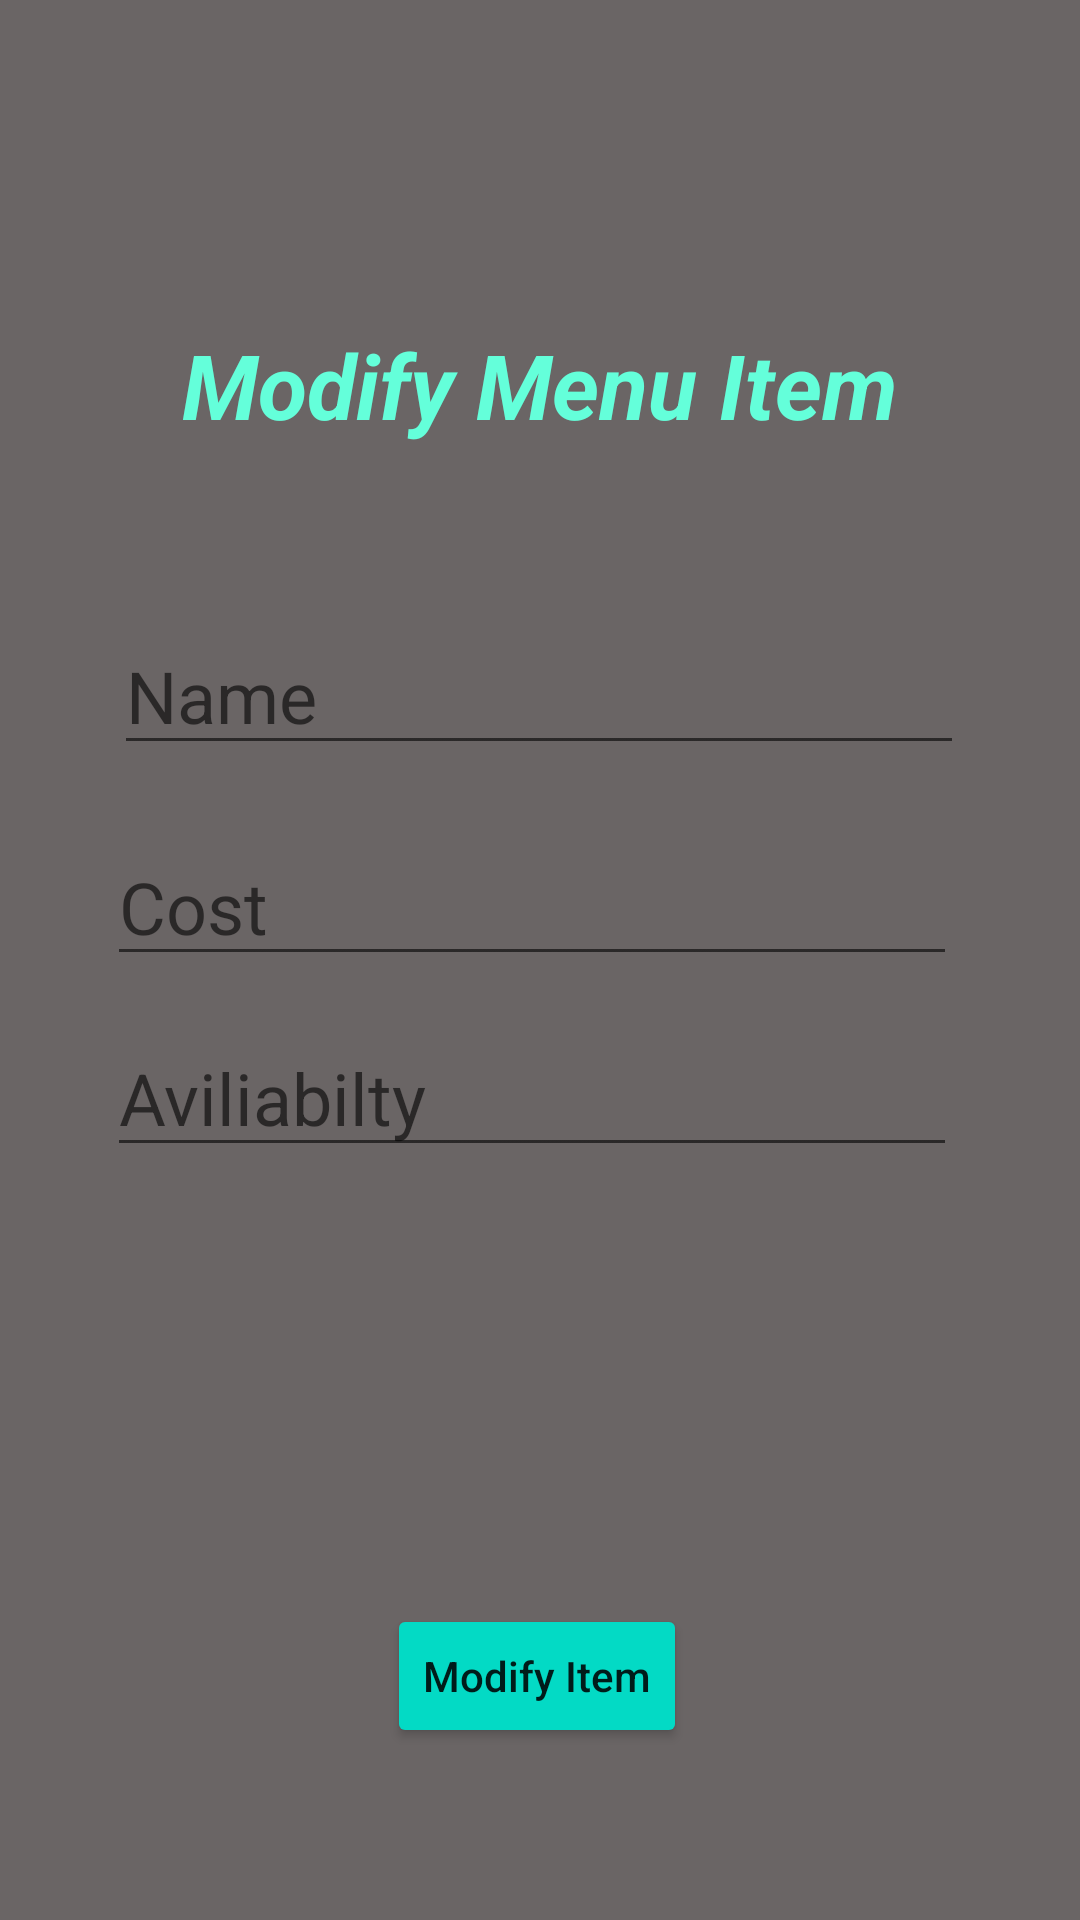

Android layout source for this screen:
<!-- AndroidManifest.xml: application theme Theme.CS506_Spike -->
<!-- res/layout/activity_admin_modify_menu_item.xml -->
<?xml version="1.0" encoding="utf-8"?>
<androidx.constraintlayout.widget.ConstraintLayout xmlns:android="http://schemas.android.com/apk/res/android"
    xmlns:app="http://schemas.android.com/apk/res-auto"
    xmlns:tools="http://schemas.android.com/tools"
    android:layout_width="match_parent"
    android:layout_height="match_parent"
    android:background="#D00B0303"
    android:backgroundTint="#C10E0606"
    tools:context=".AdminModifyMenuItem">

    <TextView
        android:id="@+id/modifyItem"
        android:layout_width="329dp"
        android:layout_height="107dp"
        android:layout_marginTop="108dp"
        android:text="Modify Menu Item"
        android:textAlignment="center"
        android:textColor="#64FFDA"
        android:textSize="30sp"
        android:textStyle="bold|italic"
        app:layout_constraintEnd_toEndOf="parent"
        app:layout_constraintStart_toStartOf="parent"
        app:layout_constraintTop_toTopOf="parent" />

    <EditText
        android:id="@+id/itemName"
        android:layout_width="wrap_content"
        android:layout_height="wrap_content"
        android:ems="10"
        android:hint="Name"
        android:textColor="#64FFDA"
        android:textSize="24sp"
        app:layout_constraintBottom_toBottomOf="parent"
        app:layout_constraintEnd_toEndOf="parent"
        app:layout_constraintHorizontal_bias="0.496"
        app:layout_constraintStart_toStartOf="parent"
        app:layout_constraintTop_toTopOf="parent"
        app:layout_constraintVertical_bias="0.348" />

    <EditText
        android:id="@+id/itemCost"
        android:layout_width="wrap_content"
        android:layout_height="wrap_content"
        android:ems="10"
        android:hint="Cost"
        android:textColor="#64FFDA"
        android:textSize="24sp"
        app:layout_constraintBottom_toBottomOf="parent"
        app:layout_constraintEnd_toEndOf="parent"
        app:layout_constraintHorizontal_bias="0.466"
        app:layout_constraintStart_toStartOf="parent"
        app:layout_constraintTop_toTopOf="parent"
        app:layout_constraintVertical_bias="0.467" />

    <EditText
        android:id="@+id/itemAvailability"
        android:layout_width="wrap_content"
        android:layout_height="wrap_content"
        android:ems="10"
        android:hint="Aviliabilty"
        android:textColor="#64FFDA"
        android:textSize="24sp"
        app:layout_constraintBottom_toBottomOf="parent"
        app:layout_constraintEnd_toEndOf="parent"
        app:layout_constraintHorizontal_bias="0.466"
        app:layout_constraintStart_toStartOf="parent"
        app:layout_constraintTop_toTopOf="parent"
        app:layout_constraintVertical_bias="0.575" />

    

    <Button
        android:id="@+id/modifyItemButton"
        android:layout_width="wrap_content"
        android:layout_height="wrap_content"
        android:backgroundTint="@color/teal_200"
        android:onClick="returnToMenuPage"
        android:text="Modify Item"
        android:textAllCaps="false"
        android:textSize="14sp"
        app:layout_constraintBottom_toBottomOf="parent"
        app:layout_constraintEnd_toEndOf="parent"
        app:layout_constraintHorizontal_bias="0.496"
        app:layout_constraintStart_toStartOf="parent"
        app:layout_constraintTop_toTopOf="parent"
        app:layout_constraintVertical_bias="0.903" />

    
</androidx.constraintlayout.widget.ConstraintLayout>
<!-- resources referenced by this layout -->
<resources>
  <style name="Theme.CS506_Spike" parent="Theme.MaterialComponents.DayNight.DarkActionBar">
          
          <item name="colorPrimary">@color/purple_500</item>
          <item name="colorPrimaryVariant">@color/purple_700</item>
          <item name="colorOnPrimary">@color/white</item>
          
          <item name="colorSecondary">@color/teal_200</item>
          <item name="colorSecondaryVariant">@color/teal_700</item>
          <item name="colorOnSecondary">@color/black</item>
          
          <item name="android:statusBarColor" tools:targetApi="l">?attr/colorPrimaryVariant</item>
          
      </style>
  <!-- not gathered from this repository: default colours our renderer supplied (Android Studio template values) -->
  <color name="purple_500">#FF6200EE</color>
  <color name="purple_700">#FF3700B3</color>
  <color name="teal_200">#FF03DAC5</color>
  <color name="teal_700">#FF018786</color>
  <color name="black">#FF000000</color>
  <color name="white">#FFFFFFFF</color>
</resources>
